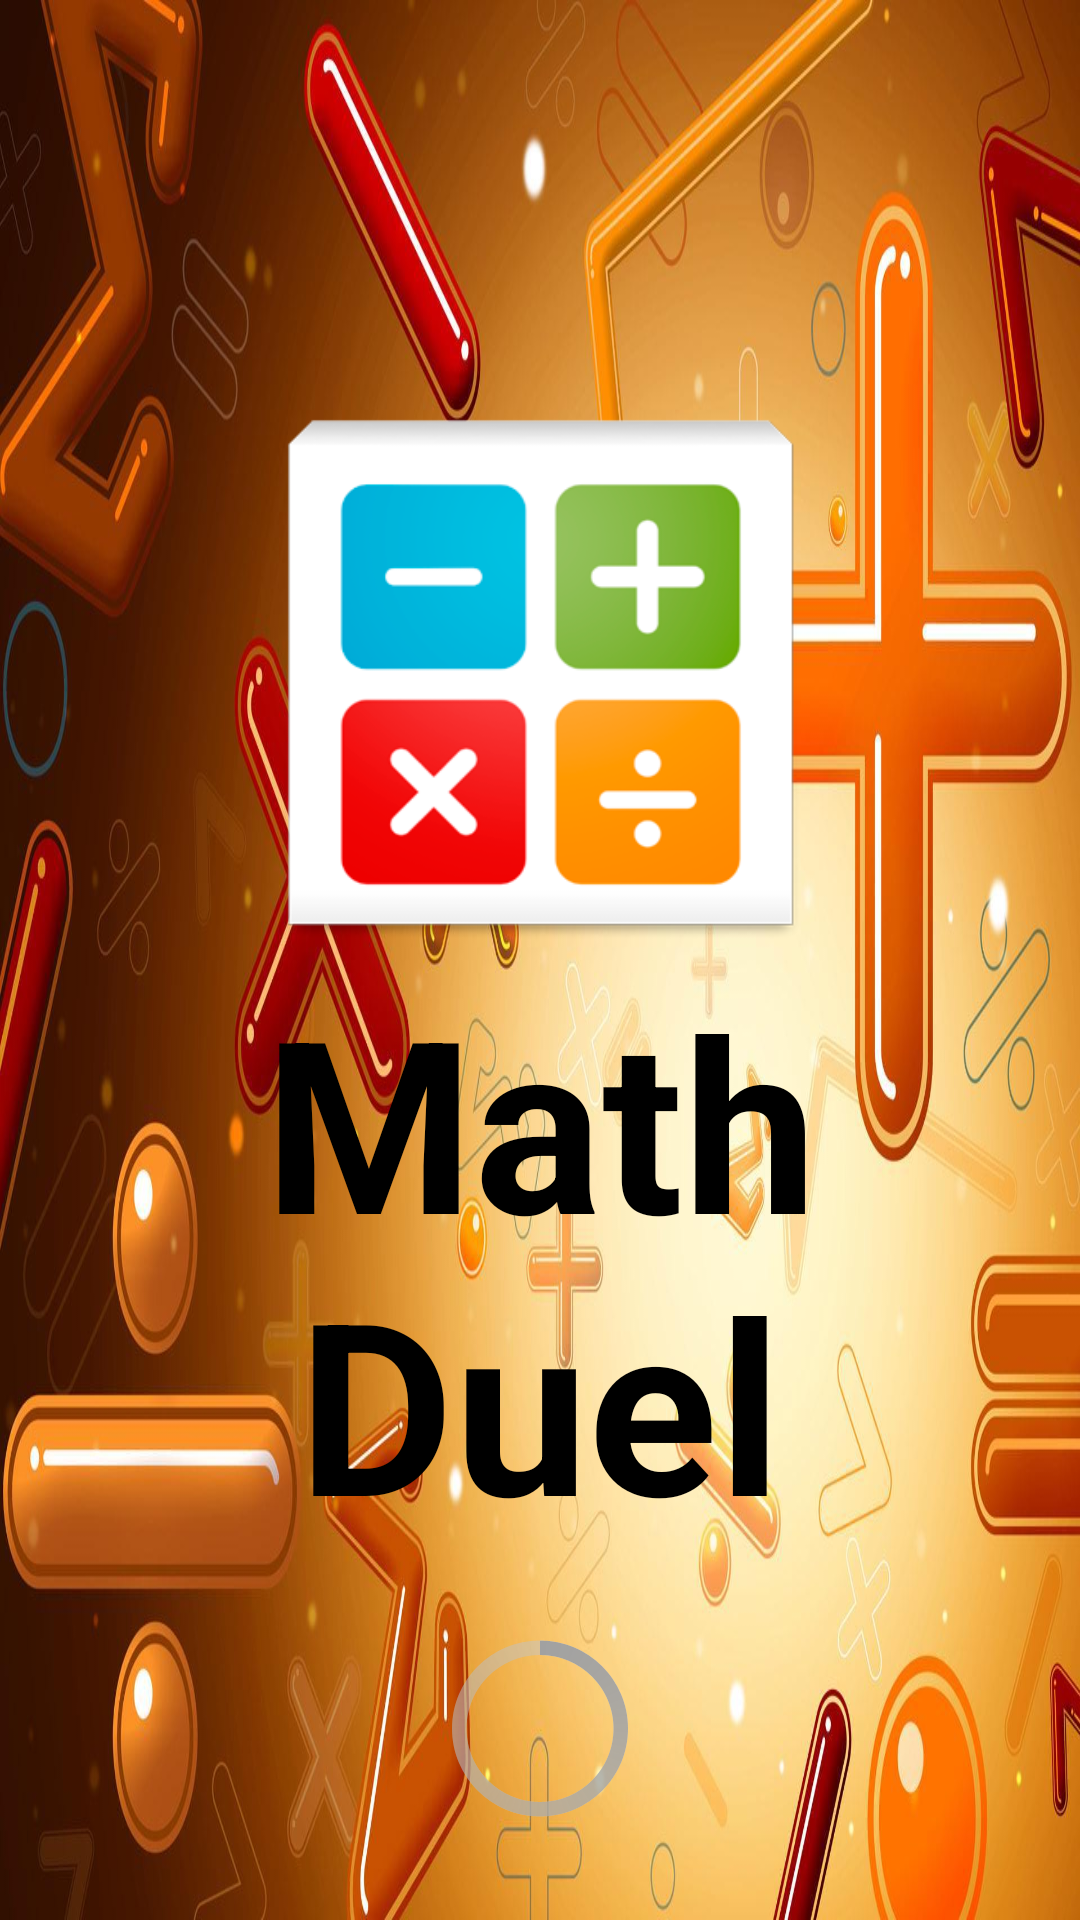

Layout XML and referenced resources for this Android screen:
<!-- AndroidManifest.xml: activity theme android:Theme.Holo.Light.NoActionBar -->
<!-- res/layout/activity_splashscreen.xml -->
<?xml version="1.0" encoding="utf-8"?>
<LinearLayout xmlns:android="http://schemas.android.com/apk/res/android"
    android:layout_width="match_parent"
    android:layout_height="match_parent"
    android:orientation="vertical"
    android:weightSum="1"
    android:background="@drawable/splashscreen" >

    <TextView
        android:layout_width="match_parent"
        android:layout_height="0dp"
        android:layout_weight="0.2" />
    
    <ImageView 
        android:layout_width="match_parent"
        android:layout_height="0dp"
        android:layout_weight="0.3"
        android:layout_gravity="bottom"
        android:src="@drawable/logo"/>

    <TextView
        android:layout_width="match_parent"
        android:layout_height="0dp"
        android:layout_weight="0.3"
        android:gravity="center_horizontal"
        android:text="@string/splashscreen_title"
        android:textColor="#000"
        android:textStyle="bold"
        android:textSize="80sp" />

    <ProgressBar
        android:layout_width="wrap_content"
        android:layout_height="0dp"
        android:layout_weight="0.2"
        android:layout_gravity="center"
        style="?android:attr/progressBarStyleLarge" />

</LinearLayout>
<!-- resources referenced by this layout -->
<resources>
  <!-- drawable logo: png bitmap (drawable, 24880 bytes) -->
  <!-- drawable splashscreen: jpg bitmap (drawable, 181890 bytes) -->
  <string name="splashscreen_title">Math Duel</string>
</resources>
